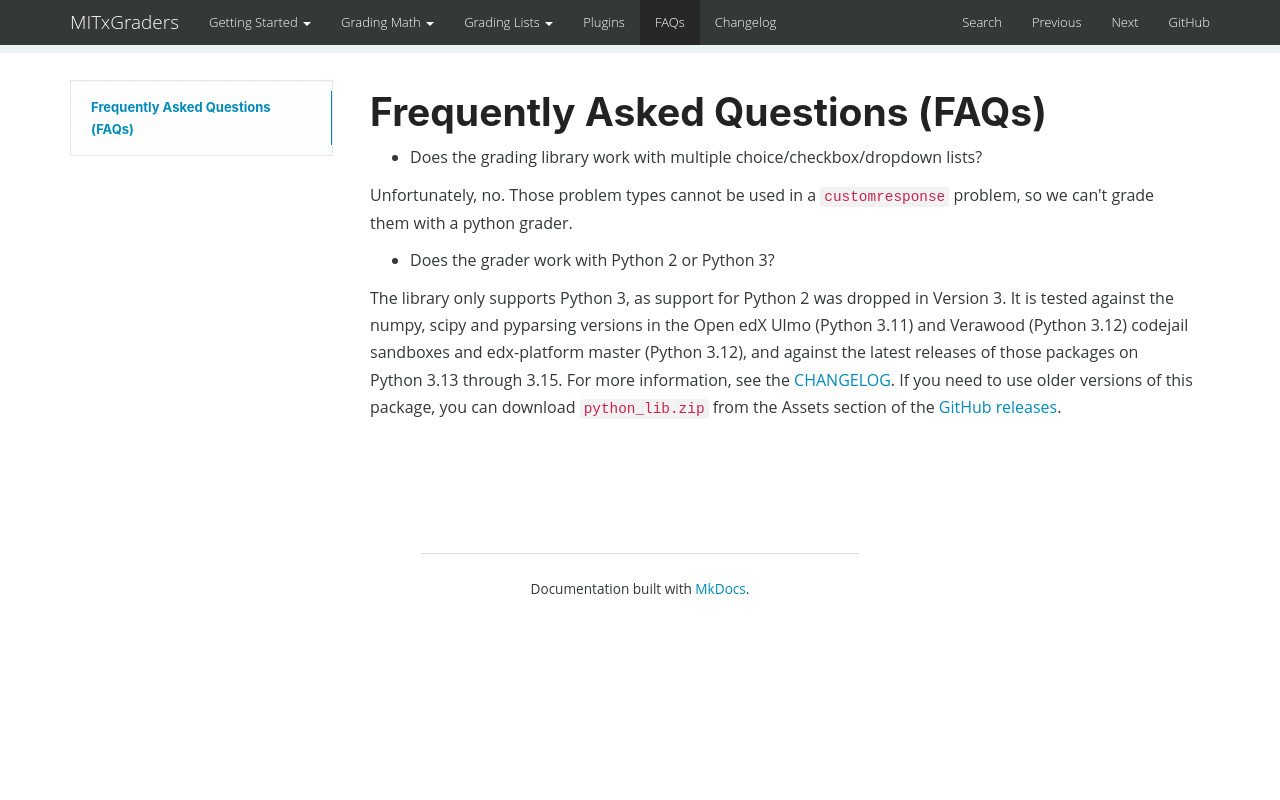

repository: mitodl/mitx-grading-library · page: faq/index.html · generator: mkdocs

# Frequently Asked Questions (FAQs)

- Does the grading library work with multiple choice/checkbox/dropdown lists?

Unfortunately, no. Those problem types cannot be used in a `customresponse` problem, so we can't grade them with a python grader.

- Does the grader work with Python 2 or Python 3?

The library only supports Python 3, as support for Python 2 was dropped in Version 3. It is tested against the numpy, scipy and pyparsing versions in the Open edX Ulmo (Python 3.11) and Verawood (Python 3.12) codejail sandboxes and edx-platform master (Python 3.12), and against the latest releases of those packages on Python 3.13 through 3.15. For more information, see the [CHANGELOG](https://mitodl.github.io/mitx-grading-library/changelog/). If you need to use older versions of this package, you can download `python_lib.zip` from the Assets section of the [GitHub releases](https://github.com/mitodl/mitx-grading-library/releases).
